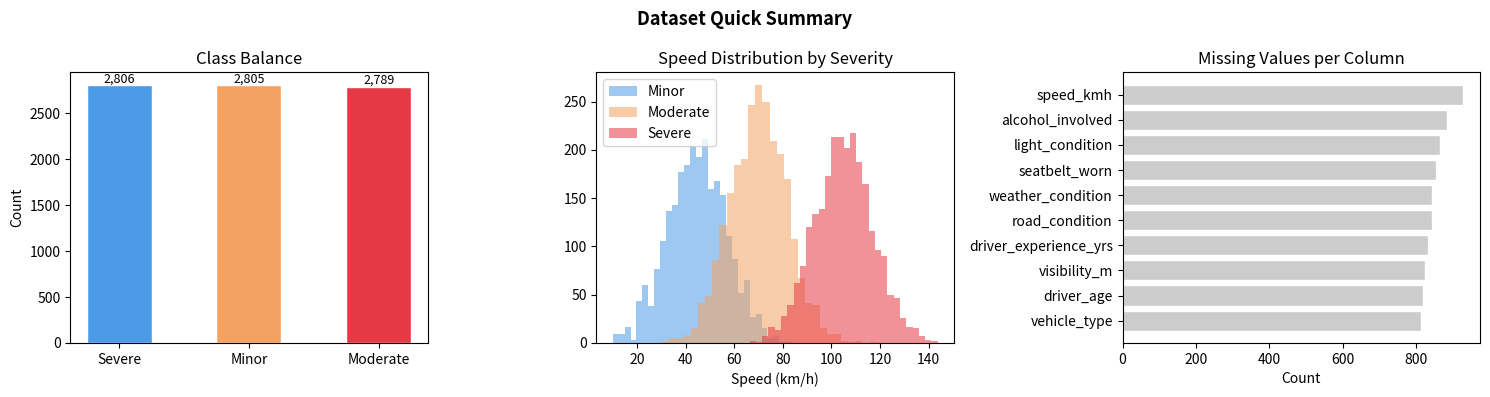

Python code for this plot:
import pandas as pd
import numpy as np
from datetime import datetime, timedelta
import random

# Fix seeds for reproducibility — same CSV every run
np.random.seed(42)
random.seed(42)

N = 8000   # base row count before duplicates
print(f'Generating {N} base rows ...')

SEVERITY_LABELS = {0: 'Minor', 1: 'Moderate', 2: 'Severe'}

# ── Canonical category lists ──────────────────────────────────────────────
weather_map   = ['Clear', 'Rainy', 'Foggy', 'Snowy', 'Windy', 'Stormy']
road_map      = ['Dry', 'Wet', 'Icy', 'Under Construction', 'Potholed']
vehicle_map   = ['Car', 'Truck', 'Motorcycle', 'Bus', 'SUV', 'Van']
light_map     = ['Daylight', 'Dusk', 'Dawn', 'Night - Lit', 'Night - Unlit']
junction_map  = ['None', 'T-Junction', 'Roundabout', 'Crossroads', 'Slip Road']
road_type_map = ['Highway', 'Urban Road', 'Rural Road', 'Expressway', 'One-way']

# ── Categorical inconsistency pools ──────────────────────────────────────
# WHY: Real datasets have the same value entered in multiple ways.
#      We inject ~15 % variant spellings to simulate this.
weather_inconsistent = {
    'Clear' : ['Clear', 'CLEAR', 'clear', 'Sunny', 'Fair'],
    'Rainy' : ['Rainy', 'Rain', 'rainy', 'Raining', 'Wet Weather'],
    'Foggy' : ['Foggy', 'Fog', 'foggy', 'Misty'],
    'Snowy' : ['Snowy', 'Snow', 'snowy', 'Snow Fall'],
    'Windy' : ['Windy', 'windy', 'High Wind'],
    'Stormy': ['Stormy', 'Storm', 'Thunderstorm'],
}

# US state inconsistencies: abbreviated vs full name vs lowercase
state_pool = [
    'NY', 'New York', 'N.Y.', 'ny',
    'CA', 'California', 'CA.', 'ca',
    'TX', 'Texas', 'Tx',
    'FL', 'Florida', 'fl',
    'IL', 'Illinois', 'Ill.',
    'OH', 'Ohio',
    'WA', 'Washington',
]

print('✔  Schema constants defined.')
print(f'   Weather categories  : {weather_map}')
print(f'   Road conditions     : {road_map}')
print(f'   Vehicle types       : {vehicle_map}')

# ── Balanced target ───────────────────────────────────────────────────────
severity_raw = np.repeat([0, 1, 2], N // 3)
severity_raw = np.concatenate([severity_raw,
                                np.random.choice([0, 1, 2], N - len(severity_raw))])
np.random.shuffle(severity_raw)

g = lambda size, std=5: np.random.normal(0, std, size)   # Gaussian noise helper

# ── Speed (km/h) — higher speed → more severe ─────────────────────────────
base_speed = {0: 45, 1: 70, 2: 105}
speed = np.array([base_speed[s] for s in severity_raw], dtype=float) + g(N, 12)
speed = np.clip(speed, 10, 200)

# ── Vehicles involved — Poisson, mean increases with severity ─────────────
num_vehicles = np.random.poisson(
    [1.2 if s==0 else 2.0 if s==1 else 3.2 for s in severity_raw]
)
num_vehicles = np.clip(num_vehicles, 1, 10)

# ── Driver demographics ───────────────────────────────────────────────────
driver_age = np.clip(np.random.normal(38, 12, N).astype(int), 16, 80)
driver_exp = np.clip(np.random.normal(10, 6, N) + g(N, 2), 0, 50)

# ── Casualties — strong severity correlation ──────────────────────────────
casualties = np.clip(
    np.random.poisson([0.3 if s==0 else 1.2 if s==1 else 3.5 for s in severity_raw]),
    0, 15
)

# ── Alcohol: higher probability for severe accidents ──────────────────────
alcohol_involved = np.array(
    [np.random.binomial(1, [0.05, 0.15, 0.35][s]) for s in severity_raw]
)

# ── Seatbelt: inversely correlated with severity ──────────────────────────
seatbelt_worn = np.array(
    [np.random.binomial(1, [0.92, 0.72, 0.45][s]) for s in severity_raw]
)

# ── Speed limit ───────────────────────────────────────────────────────────
speed_limit = np.random.choice(
    [30, 50, 60, 80, 100, 120], N,
    p=[0.15, 0.25, 0.20, 0.20, 0.12, 0.08]
)

# ── Visibility (m) — lower → worse conditions → higher severity ───────────
base_vis = {0: 800, 1: 500, 2: 250}
visibility = np.array([base_vis[s] for s in severity_raw], dtype=float) + g(N, 80)
visibility = np.clip(visibility, 50, 1200)

print('✔  Severity-correlated numerical features generated.')
print(f'   Speed range       : {speed.min():.1f} – {speed.max():.1f} km/h')
print(f'   Visibility range  : {visibility.min():.0f} – {visibility.max():.0f} m')
print(f'   Casualties range  : {casualties.min()} – {casualties.max()}')

# ── Hour of day — weighted toward peak traffic hours ─────────────────────
hour_probs = np.array([
    0.02, 0.02, 0.02, 0.02, 0.02, 0.02,   # 00–05  (night)
    0.04, 0.06, 0.07, 0.06, 0.05, 0.05,   # 06–11  (morning rush)
    0.04, 0.04, 0.05, 0.05, 0.05, 0.05,   # 12–17  (afternoon)
    0.05, 0.06, 0.06, 0.04, 0.03, 0.02,   # 18–23  (evening rush + late)
])
hour_probs /= hour_probs.sum()   # normalise to exactly 1.0
hour = np.random.choice(range(24), N, p=hour_probs)

day_of_week   = np.random.choice(
    ['Monday','Tuesday','Wednesday','Thursday','Friday','Saturday','Sunday'], N
)

# ── Categorical features — assigned with realistic proportions ────────────
weather_raw   = np.random.choice(weather_map,   N, p=[0.35,0.25,0.15,0.10,0.10,0.05])
road_cond     = np.random.choice(road_map,      N, p=[0.40,0.30,0.15,0.10,0.05])
vehicle_type  = np.random.choice(vehicle_map,   N)
light_cond    = np.random.choice(light_map,     N, p=[0.40,0.10,0.10,0.25,0.15])
junction_type = np.random.choice(junction_map,  N, p=[0.30,0.20,0.15,0.25,0.10])
road_type     = np.random.choice(road_type_map, N, p=[0.25,0.30,0.20,0.15,0.10])

# ── Inject categorical inconsistencies (~15 % of weather rows) ───────────
# WHY: Simulates data entered by different people / systems with no enforced schema.
weather_col = [
    random.choice(weather_inconsistent[w]) if np.random.rand() < 0.15 else w
    for w in weather_raw
]

# State column — mix of abbreviations, full names, lowercase
state_col = np.random.choice(state_pool, N)

# ── Timestamps (2020-01-01 to 2023-12-31) ────────────────────────────────
base_date  = datetime(2020, 1, 1)
timestamps = [
    base_date + timedelta(days=int(np.random.uniform(0, 1460)), hours=int(h))
    for h in hour
]
dates = [t.strftime('%Y-%m-%d') for t in timestamps]
times = [t.strftime('%H:%M')    for t in timestamps]

print('✔  Temporal & categorical features generated.')
print(f'   Weather variants in data  : {pd.Series(weather_col).nunique()}')
print(f'   State variants in data    : {pd.Series(state_col).nunique()}')

redundant_id  = np.arange(1, N + 1)                  # row counter
system_flag   = np.full(N, 'PROCESSED')              # constant value
random_code   = np.random.randint(100000, 999999, N) # random integer
useless_ratio = np.random.uniform(0, 1, N).round(4)  # random float

print('✔  Noise columns created.')

df = pd.DataFrame({
    'accident_id'           : [f'ACC{str(i).zfill(5)}' for i in range(1, N+1)],
    'date'                  : dates,
    'time'                  : times,
    'day_of_week'           : day_of_week,
    'hour'                  : hour,
    'state'                 : state_col,
    'road_type'             : road_type,
    'junction_type'         : junction_type,
    'weather_condition'     : weather_col,
    'road_condition'        : road_cond,
    'light_condition'       : light_cond,
    'speed_kmh'             : speed.round(2),
    'speed_limit_kmh'       : speed_limit,
    'visibility_m'          : visibility.round(1),
    'num_vehicles'          : num_vehicles,
    'driver_age'            : driver_age,
    'driver_experience_yrs' : driver_exp.round(1),
    'vehicle_type'          : vehicle_type,
    'alcohol_involved'      : alcohol_involved,
    'seatbelt_worn'         : seatbelt_worn,
    'num_casualties'        : casualties,
    # ── Noise columns ──
    'redundant_record_id'   : redundant_id,
    'system_flag'           : system_flag,
    'random_noise_code'     : random_code,
    'useless_ratio'         : useless_ratio,
    # ── Target ──
    'accident_severity'     : [SEVERITY_LABELS[s] for s in severity_raw],
})

print(f'✔  DataFrame assembled  : {df.shape}')
df.head()

# WHY: 10 % nulls per column forces the preprocessing notebook to decide
#      between dropping rows, median imputation, or mode imputation.
null_cols = [
    'speed_kmh', 'weather_condition', 'road_condition', 'driver_age',
    'driver_experience_yrs', 'visibility_m', 'light_condition',
    'vehicle_type', 'alcohol_involved', 'seatbelt_worn'
]

for col in null_cols:
    mask = np.random.choice([True, False], len(df), p=[0.10, 0.90])
    df.loc[mask, col] = np.nan

total_nulls = df.isnull().sum().sum()
print(f'✔  Nulls injected : {total_nulls} total across {len(null_cols)} columns')
print(df.isnull().sum()[df.isnull().sum() > 0].to_string())

# WHY: Duplicates bias training — the model sees the same example multiple times.
#      Preprocessing must detect and remove them before splitting.
n_dups   = int(0.05 * N)   # 400 duplicate rows
dup_rows = df.sample(n=n_dups, random_state=7)
df = pd.concat([df, dup_rows], ignore_index=True)
df = df.sample(frac=1, random_state=99).reset_index(drop=True)  # shuffle

print(f'✔  Duplicates injected : {df.duplicated().sum()} rows  ({n_dups} added)')
print(f'   Final shape          : {df.shape}')

print('='*55)
print('  DATASET VALIDATION REPORT')
print('='*55)
print(f'  Shape              : {df.shape}')
print(f'  Columns            : {df.shape[1]}')
print(f'  Duplicate rows     : {df.duplicated().sum()}')
print(f'  Total null values  : {df.isnull().sum().sum()}')
print(f'\n  Target distribution:')
print(df["accident_severity"].value_counts().to_string())
print(f'\n  Weather variants (inconsistencies visible):')
print(df["weather_condition"].value_counts().head(12).to_string())
print(f'\n  State variants (inconsistencies visible):')
print(df["state"].value_counts().to_string())
print('='*55)

# Save
df.to_csv('traffic_accident_dataset.csv', index=False)
print('\n✔  Saved → traffic_accident_dataset.csv')

import matplotlib.pyplot as plt
%matplotlib inline

fig, axes = plt.subplots(1, 3, figsize=(15, 4))
fig.suptitle('Dataset Quick Summary', fontsize=13, fontweight='bold')

# Target balance
vc = df['accident_severity'].value_counts()
axes[0].bar(vc.index, vc.values,
            color=['#4C9BE8','#F4A261','#E63946'], edgecolor='white', width=0.5)
axes[0].set_title('Class Balance'); axes[0].set_ylabel('Count')
for p in axes[0].patches:
    axes[0].annotate(f'{int(p.get_height()):,}',
                     (p.get_x()+p.get_width()/2, p.get_height()+30),
                     ha='center', fontsize=9)

# Speed distribution by severity
for sev, clr in zip(['Minor','Moderate','Severe'],['#4C9BE8','#F4A261','#E63946']):
    subset = df[df['accident_severity']==sev]['speed_kmh'].dropna()
    axes[1].hist(subset, bins=30, alpha=0.55, color=clr, label=sev, edgecolor='none')
axes[1].set_title('Speed Distribution by Severity')
axes[1].set_xlabel('Speed (km/h)'); axes[1].legend()

# Null counts
null_s = df.isnull().sum().sort_values(ascending=False)
null_s = null_s[null_s > 0]
axes[2].barh(null_s.index[::-1], null_s.values[::-1], color='#cccccc', edgecolor='white')
axes[2].set_title('Missing Values per Column')
axes[2].set_xlabel('Count')

plt.tight_layout()
plt.savefig('dataset_summary.png', dpi=120, bbox_inches='tight')
plt.show()
print('\n✔  Summary chart saved → dataset_summary.png')
print('\n→  Next step: open 02_preprocess_traffic_accidents.ipynb')
